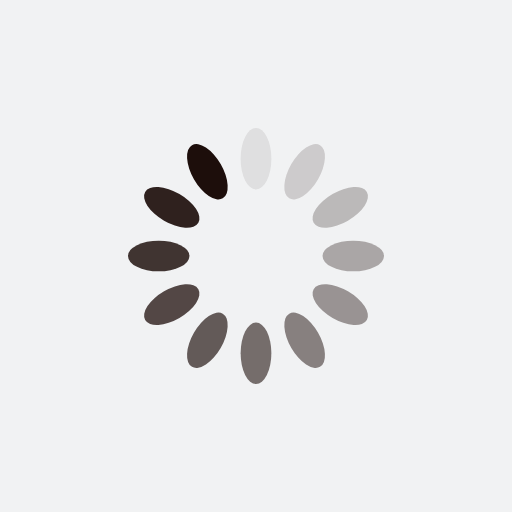
t = 0.00 s
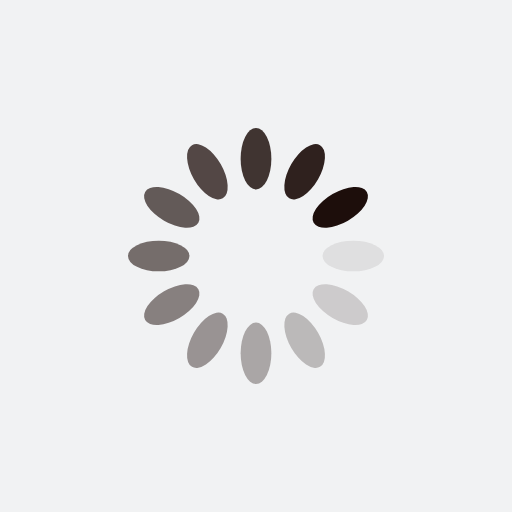
t = 0.25 s
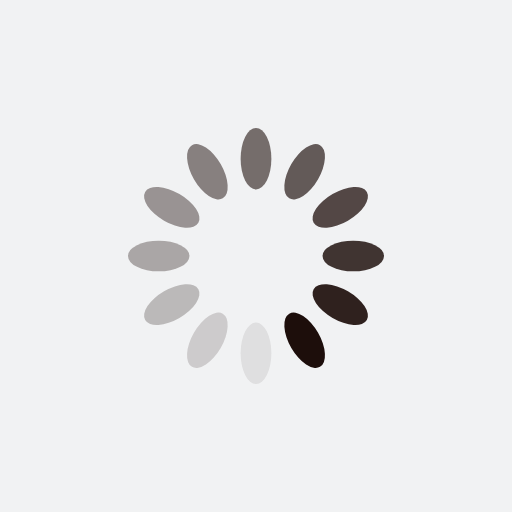
t = 0.50 s
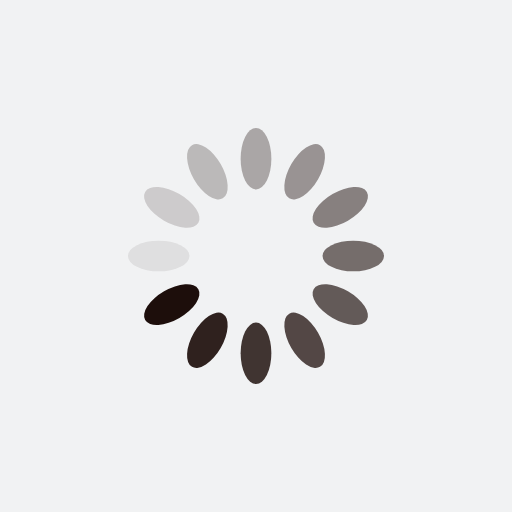
t = 0.75 s

The animated SVG that drew these frames (rendered in a browser with its animation timeline set to each time). Animation: 12 SMIL elements (animate=12); one cycle of 1.00 s, repeats indefinitely.

<?xml version="1.0" encoding="utf-8"?>
<svg xmlns="http://www.w3.org/2000/svg" xmlns:xlink="http://www.w3.org/1999/xlink" style="margin: auto; background: rgb(241, 242, 243); display: block; shape-rendering: auto;" width="60px" height="60px" viewBox="0 0 100 100" preserveAspectRatio="xMidYMid">
<g transform="rotate(0 50 50)">
  <rect x="47" y="25" rx="3" ry="6" width="6" height="12" fill="#1d0e0b">
    <animate attributeName="opacity" values="1;0" keyTimes="0;1" dur="1s" begin="-0.9166666666666666s" repeatCount="indefinite"></animate>
  </rect>
</g><g transform="rotate(30 50 50)">
  <rect x="47" y="25" rx="3" ry="6" width="6" height="12" fill="#1d0e0b">
    <animate attributeName="opacity" values="1;0" keyTimes="0;1" dur="1s" begin="-0.8333333333333334s" repeatCount="indefinite"></animate>
  </rect>
</g><g transform="rotate(60 50 50)">
  <rect x="47" y="25" rx="3" ry="6" width="6" height="12" fill="#1d0e0b">
    <animate attributeName="opacity" values="1;0" keyTimes="0;1" dur="1s" begin="-0.75s" repeatCount="indefinite"></animate>
  </rect>
</g><g transform="rotate(90 50 50)">
  <rect x="47" y="25" rx="3" ry="6" width="6" height="12" fill="#1d0e0b">
    <animate attributeName="opacity" values="1;0" keyTimes="0;1" dur="1s" begin="-0.6666666666666666s" repeatCount="indefinite"></animate>
  </rect>
</g><g transform="rotate(120 50 50)">
  <rect x="47" y="25" rx="3" ry="6" width="6" height="12" fill="#1d0e0b">
    <animate attributeName="opacity" values="1;0" keyTimes="0;1" dur="1s" begin="-0.5833333333333334s" repeatCount="indefinite"></animate>
  </rect>
</g><g transform="rotate(150 50 50)">
  <rect x="47" y="25" rx="3" ry="6" width="6" height="12" fill="#1d0e0b">
    <animate attributeName="opacity" values="1;0" keyTimes="0;1" dur="1s" begin="-0.5s" repeatCount="indefinite"></animate>
  </rect>
</g><g transform="rotate(180 50 50)">
  <rect x="47" y="25" rx="3" ry="6" width="6" height="12" fill="#1d0e0b">
    <animate attributeName="opacity" values="1;0" keyTimes="0;1" dur="1s" begin="-0.4166666666666667s" repeatCount="indefinite"></animate>
  </rect>
</g><g transform="rotate(210 50 50)">
  <rect x="47" y="25" rx="3" ry="6" width="6" height="12" fill="#1d0e0b">
    <animate attributeName="opacity" values="1;0" keyTimes="0;1" dur="1s" begin="-0.3333333333333333s" repeatCount="indefinite"></animate>
  </rect>
</g><g transform="rotate(240 50 50)">
  <rect x="47" y="25" rx="3" ry="6" width="6" height="12" fill="#1d0e0b">
    <animate attributeName="opacity" values="1;0" keyTimes="0;1" dur="1s" begin="-0.25s" repeatCount="indefinite"></animate>
  </rect>
</g><g transform="rotate(270 50 50)">
  <rect x="47" y="25" rx="3" ry="6" width="6" height="12" fill="#1d0e0b">
    <animate attributeName="opacity" values="1;0" keyTimes="0;1" dur="1s" begin="-0.16666666666666666s" repeatCount="indefinite"></animate>
  </rect>
</g><g transform="rotate(300 50 50)">
  <rect x="47" y="25" rx="3" ry="6" width="6" height="12" fill="#1d0e0b">
    <animate attributeName="opacity" values="1;0" keyTimes="0;1" dur="1s" begin="-0.08333333333333333s" repeatCount="indefinite"></animate>
  </rect>
</g><g transform="rotate(330 50 50)">
  <rect x="47" y="25" rx="3" ry="6" width="6" height="12" fill="#1d0e0b">
    <animate attributeName="opacity" values="1;0" keyTimes="0;1" dur="1s" begin="0s" repeatCount="indefinite"></animate>
  </rect>
</g>
<!-- [ldio] generated by https://loading.io/ --></svg>